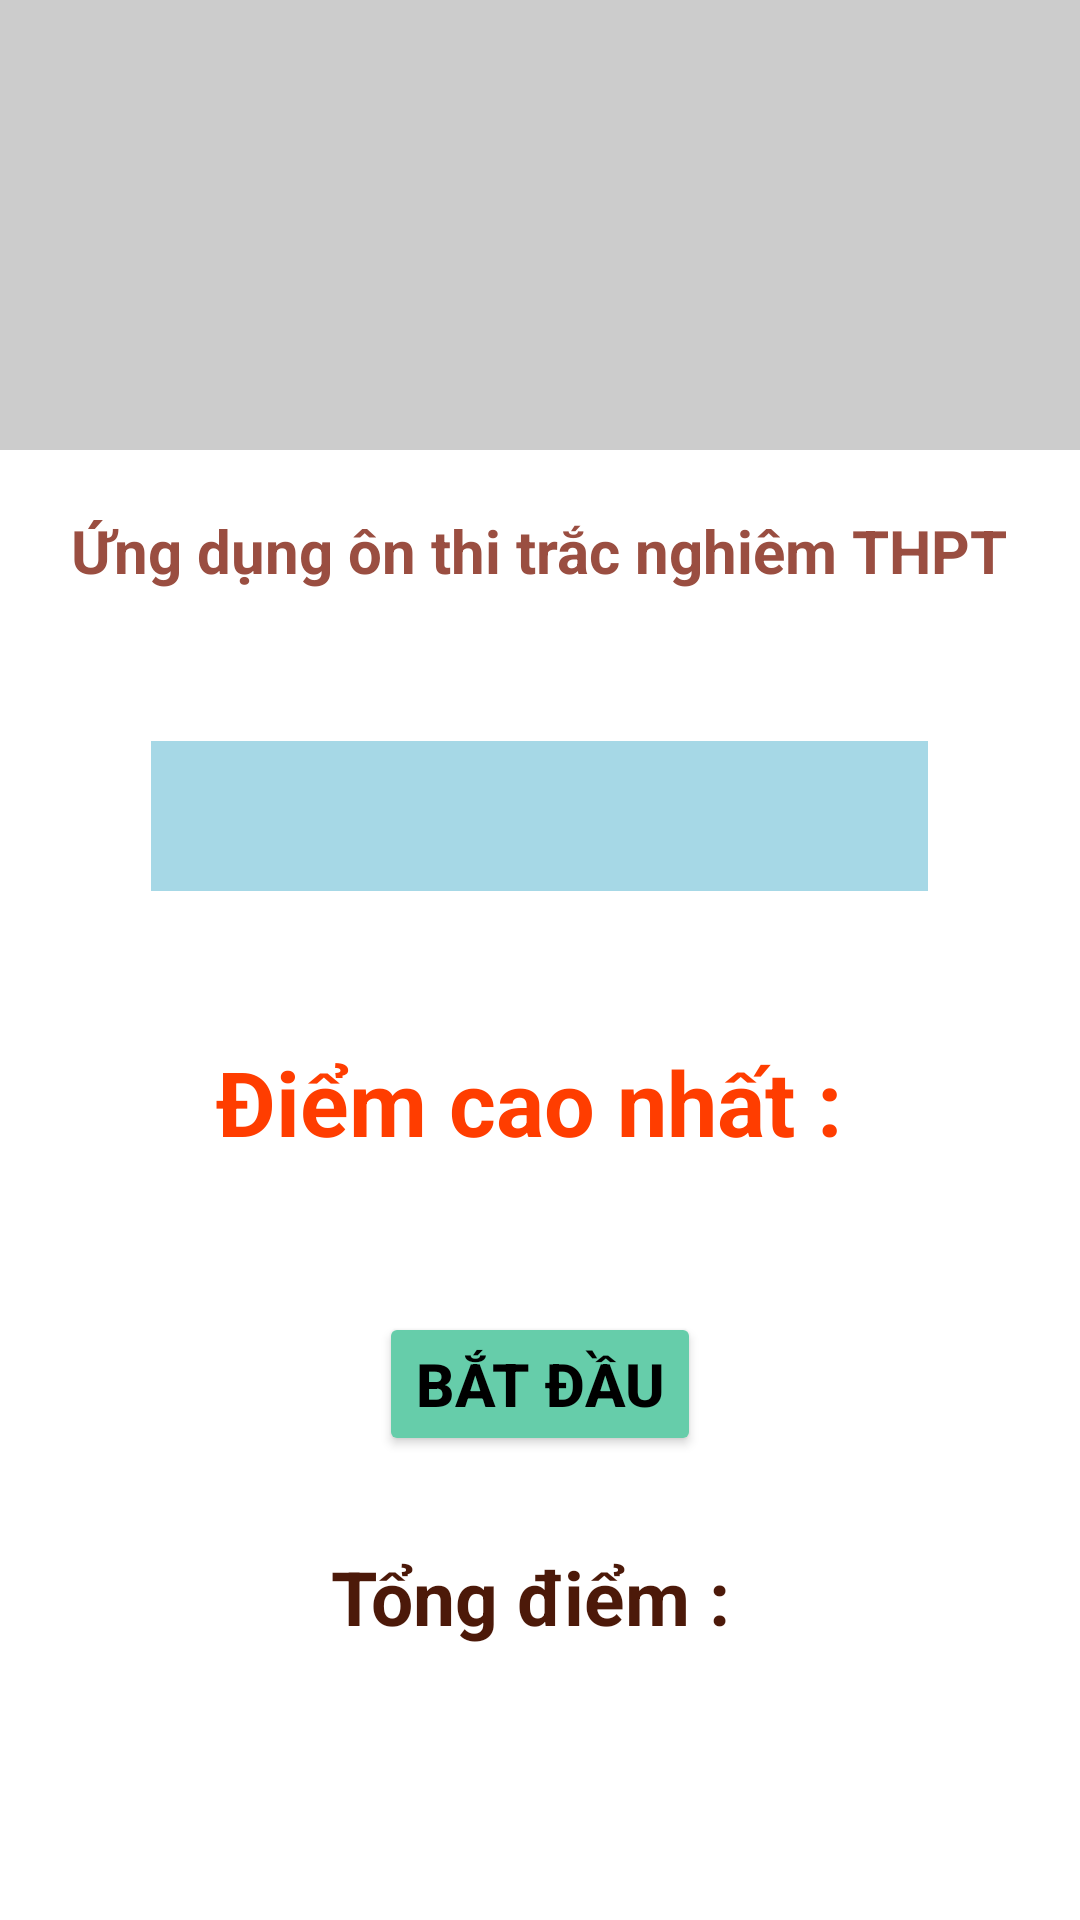

Reconstruct the res/layout file that produces this screen, plus the resources it refers to.
<!-- AndroidManifest.xml: application theme Theme.TracnghiemDTCK -->
<!-- res/layout/activity_main.xml -->
<?xml version="1.0" encoding="utf-8"?>
<LinearLayout xmlns:android="http://schemas.android.com/apk/res/android"
    xmlns:app="http://schemas.android.com/apk/res-auto"
    xmlns:tools="http://schemas.android.com/tools"
    android:layout_width="match_parent"
    android:layout_height="match_parent"
    tools:context=".MainActivity"
    android:orientation="vertical"
    android:background="#fff">

    <ImageView
        android:layout_width="match_parent"
        android:layout_height="150dp"
        android:background="#ccc"
        android:src="@drawable/banner11" />
    <TextView
        android:layout_width="wrap_content"
        android:layout_height="wrap_content"
        android:text="Ứng dụng ôn thi trắc nghiêm THPT"
        android:textStyle="bold"
        android:textSize="20sp"
        android:textColor="#9A4E41"
        android:layout_gravity="center"
        android:layout_marginTop="20dp"/>

    <Spinner
        android:id="@+id/spiner_category"
        android:layout_width="259dp"
        android:layout_height="50dp"
        android:layout_gravity="center"
        android:layout_marginTop="50dp"
        android:background="#A6D8E6"></Spinner>
    
    <TextView
        android:id="@+id/txtDiemcao"
        android:text="Điểm cao nhất : "
        android:textSize="30sp"
        android:textStyle="bold"
        android:layout_marginTop="50dp"
        android:layout_gravity="center"
        android:textColor="#ff3D00"
        android:layout_width="wrap_content"
        android:layout_height="wrap_content"/>

   <Button
       android:id="@+id/btnBatdau"
       android:backgroundTint="#66CDAA"
       android:layout_marginTop="50dp"
       android:layout_gravity="center"
       android:text="Bắt đầu"
       android:textSize="20sp"
       android:textStyle="bold"
       android:textColor="#000"
       android:layout_width="wrap_content"
       android:layout_height="wrap_content"></Button>

    <TextView
        android:id="@+id/txtTongDiem"
        android:text="Tổng điểm : "
        android:textSize="25sp"
        android:textStyle="bold"
        android:layout_marginTop="30dp"
        android:layout_gravity="center"
        android:textColor="#4C1909"
        android:layout_width="wrap_content"
        android:layout_height="wrap_content"/>

</LinearLayout>
<!-- resources referenced by this layout -->
<resources>
  <style name="Theme.TracnghiemDTCK" parent="Theme.MaterialComponents.DayNight.NoActionBar">
          
          <item name="colorPrimary">@color/purple_500</item>
          <item name="colorPrimaryVariant">@color/purple_700</item>
          <item name="colorOnPrimary">@color/white</item>
          
          <item name="colorSecondary">@color/teal_200</item>
          <item name="colorSecondaryVariant">@color/teal_700</item>
          <item name="colorOnSecondary">@color/black</item>
          
          <item name="android:statusBarColor" tools:targetApi="l">?attr/colorPrimaryVariant</item>
          
      </style>
  <!-- not gathered from this repository: default colours our renderer supplied (Android Studio template values) -->
  <color name="purple_500">#FF6200EE</color>
  <color name="purple_700">#FF3700B3</color>
  <color name="teal_200">#FF03DAC5</color>
  <color name="teal_700">#FF018786</color>
  <color name="black">#FF000000</color>
  <color name="white">#FFFFFFFF</color>
</resources>
